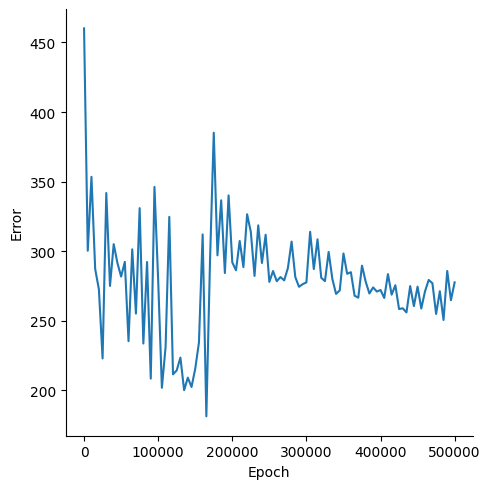

Source data for this figure (header and first rows):
, Epoch, Error
0, 0, 460.1
1, 5000, 300.4
2, 10000, 353.5
3, 15000, 287.3
4, 20000, 272.7
5, 25000, 223
6, 30000, 341.8
7, 35000, 275.1
8, 40000, 305.1
9, 45000, 291.6
10, 50000, 281.8
11, 55000, 292.4
12, 60000, 235.4
13, 65000, 301.4
14, 70000, 255.2
15, 75000, 331
16, 80000, 233.7
17, 85000, 292.3
18, 90000, 208.5
19, 95000, 346.2
20, 100000, 279.1
21, 105000, 201.9
22, 110000, 231.2
23, 115000, 324.7
24, 120000, 211.6
25, 125000, 214.4
26, 130000, 223.6
27, 135000, 200.2
28, 140000, 209.2
29, 145000, 202.5
30, 150000, 215.6
31, 155000, 234.4
32, 160000, 312.1
33, 165000, 181.4
34, 170000, 294.3
35, 175000, 385.2
36, 180000, 297.1
37, 185000, 336.6
38, 190000, 284.3
39, 195000, 340.1
40, 200000, 292
41, 205000, 286.3
42, 210000, 307.4
43, 215000, 288.6
44, 220000, 326.6
45, 225000, 313.9
46, 230000, 282.3
47, 235000, 318.6
48, 240000, 291.6
49, 245000, 311.9
50, 250000, 278
51, 255000, 285.8
52, 260000, 278.5
53, 265000, 281.5
54, 270000, 279.1
55, 275000, 287.9
56, 280000, 307
57, 285000, 281.5
58, 290000, 274.4
59, 295000, 276.4
... 41 more rows
